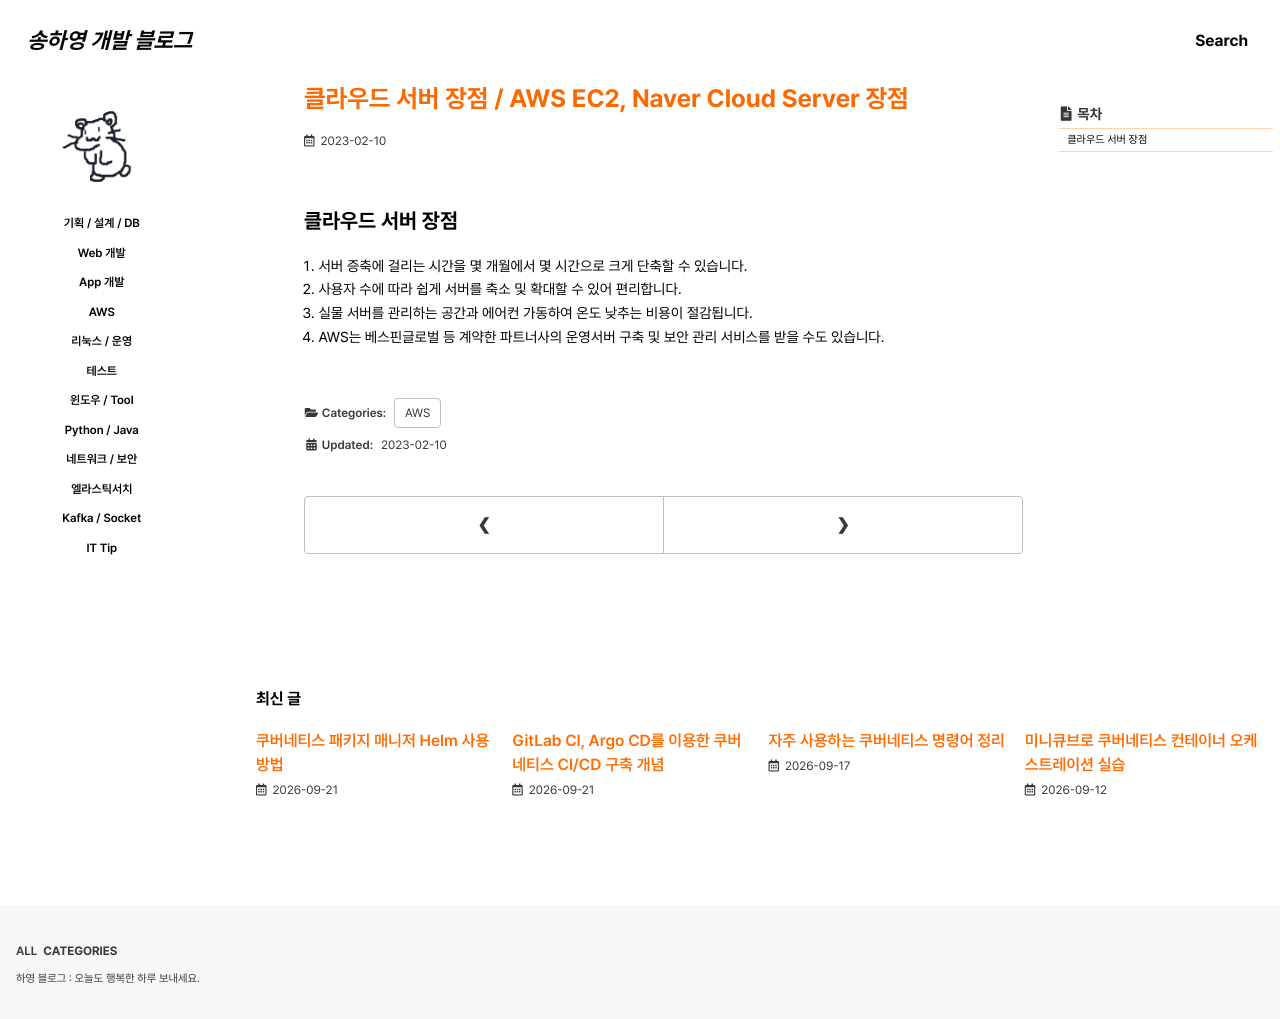

repository: 0songha0/0songha0.github.io · page: aws/2023-02-10-1.html · generator: jekyll

---
title: "클라우드 서버 장점 / AWS EC2, Naver Cloud Server 장점"
excerpt: ""

categories:
  - aws
tags:
  - []

permalink: /aws/2023-02-10-1

toc: true
toc_sticky: true
 
date: 2023-02-10
last_modified_at: 2023-02-10
---

## 클라우드 서버 장점
1. 서버 증축에 걸리는 시간을 몇 개월에서 몇 시간으로 크게 단축할 수 있습니다.
2. 사용자 수에 따라 쉽게 서버를 축소 및 확대할 수 있어 편리합니다.
3. 실물 서버를 관리하는 공간과 에어컨 가동하여 온도 낮추는 비용이 절감됩니다.
4. AWS는 베스핀글로벌 등 계약한 파트너사의 운영서버 구축 및 보안 관리 서비스를 받을 수도 있습니다.
